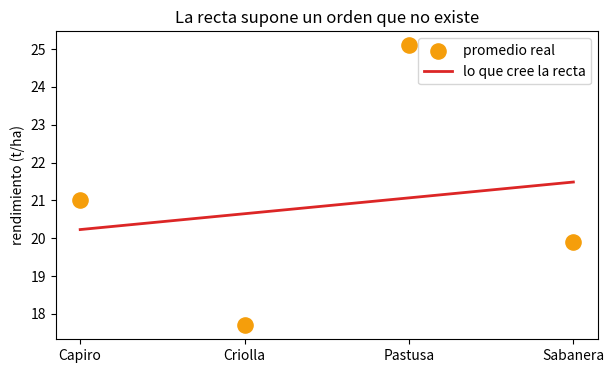

Source code (Python):
import numpy as np
import pandas as pd
import matplotlib.pyplot as plt

rng = np.random.default_rng(42)

# 200 fincas INVENTADAS con 4 variedades; el rendimiento promedio verdadero de cada una (t/ha) NO sigue el orden alfabetico
verdad = {"Capiro": 21, "Criolla": 18, "Pastusa": 25, "Sabanera": 20}
fincas = pd.DataFrame({"variedad": rng.choice(list(verdad), 200)})
fincas["rend"] = fincas["variedad"].map(verdad) + rng.normal(0, 2.5, 200)

# Traduccion 1: numerar por orden alfabetico y ajustar UNA recta
codigo = {"Capiro": 0, "Criolla": 1, "Pastusa": 2, "Sabanera": 3}
fincas["num"] = fincas["variedad"].map(codigo)
pend, orig = np.polyfit(fincas["num"], fincas["rend"], 1)
fincas["pred_recta"] = orig + pend * fincas["num"]

# Traduccion 2: usar el promedio real de cada variedad (lo que logra una casilla por variedad)
fincas["pred_casillas"] = fincas.groupby("variedad")["rend"].transform("mean")

resumen = fincas.groupby("variedad").agg(real=("rend", "mean"), recta_con_numeros=("pred_recta", "mean"), con_casillas=("pred_casillas", "mean")).round(1)
print(resumen.to_string())
err_recta = np.sqrt(np.mean((fincas["rend"] - fincas["pred_recta"]) ** 2))
err_casillas = np.sqrt(np.mean((fincas["rend"] - fincas["pred_casillas"]) ** 2))
print(f"\nError tipico (t/ha): con numeros = {err_recta:.2f} | con casillas = {err_casillas:.2f}")
assert err_recta > 1.3 * err_casillas

fig, ax = plt.subplots(figsize=(7, 4))
ax.scatter(codigo.values(), resumen["real"], s=120, color="#f59e0b", zorder=3, label="promedio real")
ax.plot(range(4), orig + pend * np.arange(4), color="#dc2626", lw=2, label="lo que cree la recta")
ax.set_xticks(range(4)); ax.set_xticklabels(codigo.keys()); ax.set_ylabel("rendimiento (t/ha)"); ax.legend()
ax.set_title("La recta supone un orden que no existe"); plt.show()

casillas = pd.get_dummies(fincas["variedad"], dtype=int)
print(casillas.head(4).to_string(), "\n")
assert (casillas.sum(axis=1) == 1).all()                  # cada finca tiene exactamente un "1": la ultima casilla se puede deducir de las otras

# Dejamos Capiro como referencia: nos quedan 3 casillas. El "modelo" es: promedio de Capiro + salto de cada variedad
ref = "Capiro"
medias = fincas.groupby("variedad")["rend"].mean()
saltos = (medias - medias[ref]).drop(ref).round(2)
print(f"Referencia = {ref}: rinde en promedio {medias[ref]:.1f} t/ha")
for v, s in saltos.items():
    print(f"   {v:9s} rinde {s:+.2f} t/ha respecto a {ref}")

# Cambiar la referencia cambia los saltos, pero NO las predicciones
ref2 = "Pastusa"
saltos2 = (medias - medias[ref2]).drop(ref2).round(2)
pred1 = np.array([medias[ref] + (saltos[v] if v != ref else 0) for v in fincas["variedad"]])
pred2 = np.array([medias[ref2] + (saltos2[v] if v != ref2 else 0) for v in fincas["variedad"]])
print(f"\nCon referencia {ref2}: {saltos2.to_dict()}")
assert np.allclose(pred1, pred2, atol=0.02)               # mismas predicciones (hasta el redondeo)
print("Las predicciones son las mismas con cualquier referencia: solo cambia la forma de CONTAR la historia.")

rng = np.random.default_rng(3)
def generar(n=300):
    return pd.DataFrame({"vereda": rng.integers(0, 60, n), "rend": rng.normal(20, 3, n)})     # la vereda NO influye: es puro azar

entrenamiento, prueba = generar(), generar()
promedio_vereda = entrenamiento.groupby("vereda")["rend"].mean()                       # promedio calculado CON la respuesta de cada finca

copiado_entr = entrenamiento["vereda"].map(promedio_vereda)
copiado_prueba = prueba["vereda"].map(promedio_vereda).fillna(entrenamiento["rend"].mean())
r_entr = np.corrcoef(copiado_entr, entrenamiento["rend"])[0, 1]
r_prueba = np.corrcoef(copiado_prueba, prueba["rend"])[0, 1]
print(f"Parecido (correlacion) entre la 'pista' y el rendimiento real: fincas que ya vio = {r_entr:.2f} | fincas nuevas = {r_prueba:.2f}")
assert r_entr > 0.3 and abs(r_prueba) < 0.2

# Escribe tu código aquí

# saltos_sab = ...
